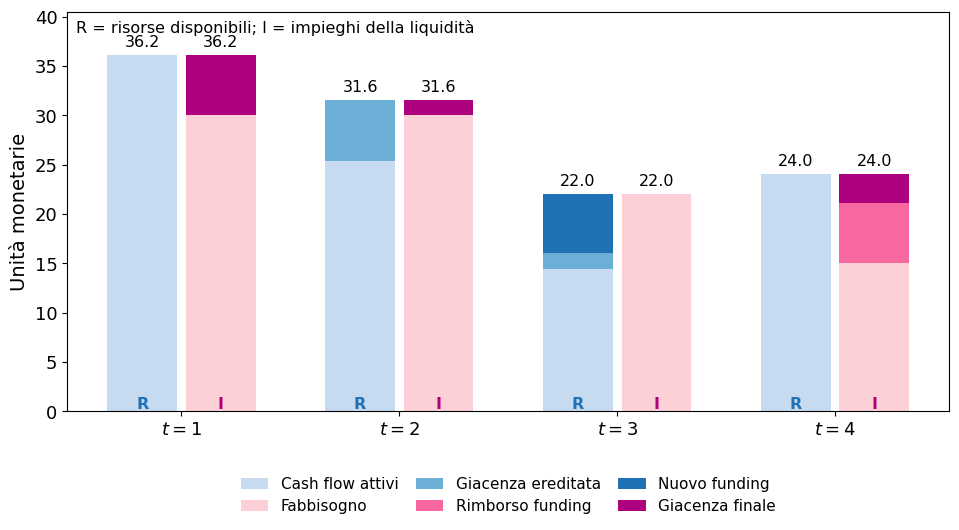

Generate this figure with matplotlib:
from pathlib import Path
import matplotlib.pyplot as plt
import numpy as np

OUTPUT_DIR = Path(r"E:\Didattica\MQF\graphics")
OUTPUT_DIR.mkdir(parents=True, exist_ok=True)

png_path = OUTPUT_DIR / "Cap12_ALM_profili_ottimi.png"
svg_path = OUTPUT_DIR / "Cap12_ALM_profili_ottimi.svg"

# ============================================================
# TIPOGRAFIA: tutti i controlli sono raccolti qui
# ============================================================

FONT_FAMILY = "DejaVu Sans"  # Carattere usato in tutta la figura.

# Moltiplicatori globali: 1.10 aumenta tutto del 10%; 0.90 riduce del 10%.
FONT_SCALE = 1.00
LINE_SPACING_SCALE = 1.00

# Dimensioni dei caratteri per categoria.
FONT_SIZES: dict[str, float] = {
    "axis_label": 14.0,
    "tick_label": 13.0,
    "total_label": 11.5,
    "group_label": 11.5,
    "annotation": 11.5,
    "legend": 11.0,
}

# Interlinea per categoria.
LINE_SPACINGS: dict[str, float] = {
    "axis_label": 1.00,
    "tick_label": 1.00,
    "total_label": 1.00,
    "group_label": 1.00,
    "annotation": 1.00,
    "legend": 1.00,
}

plt.rcParams["font.family"] = FONT_FAMILY


def font_size(category: str) -> float:
    """Restituisce il font della categoria, corretto con la scala globale."""
    return FONT_SIZES[category] * FONT_SCALE


def line_spacing(category: str) -> float:
    """Restituisce l'interlinea, corretta con la scala globale."""
    return LINE_SPACINGS[category] * LINE_SPACING_SCALE


# ============================================================
# COLORI DELLE RISORSE E DEGLI IMPIEGHI
# ============================================================

# Scala di azzurri, dal più chiaro al più scuro, per le risorse R.
RESOURCE_COLORS = ("#C6DBEF", "#6BAED6", "#2171B5")

# Scala di rosa, dal più chiaro al più scuro, per gli impieghi I.
USE_COLORS = ("#FDD0D7", "#F768A1", "#AE017E")


# ============================================================
# DIMENSIONI E POSIZIONI DEL GRAFICO
# ============================================================

FIGSIZE = (9.8, 5.4)  # Dimensioni della figura in pollici.
Y_AXIS_MAX = 40.5     # Limite superiore dell'asse verticale.

BAR_WIDTH = 0.32       # Larghezza di ciascuna barra.
PAIR_OFFSET = 0.18     # Distanza di R e I dal centro di ogni data.
TOTAL_LABEL_OFFSET = 0.55  # Distanza dei totali dalla sommità delle barre.
GROUP_LABEL_Y = 0.70       # Altezza delle lettere R e I dentro le barre.

ANNOTATION_X = 0.01  # Posizione orizzontale della nota R/I negli assi.
ANNOTATION_Y = 0.98  # Posizione verticale della nota R/I negli assi.

# Margini della figura espressi come frazioni di larghezza e altezza.
SUBPLOT_LEFT = 0.09
SUBPLOT_RIGHT = 0.99
SUBPLOT_TOP = 0.98
SUBPLOT_BOTTOM = 0.24


# ============================================================
# POSIZIONE E DIMENSIONI DELLA LEGENDA
# ============================================================

# La coppia (x, y) usa coordinate relative agli assi:
# (0, 0) è l'angolo in basso a sinistra; (1, 1) quello in alto a destra.
LEGEND_LOC = "upper center"          # Parte della legenda agganciata alla posizione (x, y).
LEGEND_BBOX = (0.50, -0.13)          # Posizione: x cresce verso destra, y verso l'alto.
LEGEND_NCOL = 3                       # Numero di colonne in cui disporre le voci.
LEGEND_FRAME = False                  # Mostra o nasconde il bordo della legenda.
LEGEND_HANDLELENGTH = 1.8             # Lunghezza dei simboli accanto alle voci.
LEGEND_COLUMNSPACING = 1.15           # Distanza orizzontale tra le colonne.
LEGEND_LABELSPACING = 0.45            # Distanza verticale tra le righe.
LEGEND_ORDER = (0, 3, 1, 4, 2, 5)    # Prima riga R azzurre, seconda riga I rosa.

# ============================================================
# DATI DELLA SOLUZIONE OTTIMA
# ============================================================

t = np.array([1, 2, 3, 4], dtype=float)

cash_flow_attivi = np.array([
    36.1518102942,
    25.3839367647,
    14.4240948529,
    24.0401580881,
])

giacenza_ereditata = np.array([
    0.0,
    6.1825693414,
    1.5759051430,
    0.0,
])

nuovo_funding = np.array([
    0.0,
    0.0,
    6.0,
    0.0,
])

fabbisogni = np.array([
    30.0,
    30.0,
    22.0,
    15.0,
])

rimborso_funding = np.array([
    0.0,
    0.0,
    0.0,
    6.15,
])

giacenza_finale = np.array([
    6.1518102942,
    1.5665061105,
    0.0,
    2.8901580881,
])

x_risorse = t - PAIR_OFFSET
x_impieghi = t + PAIR_OFFSET

# ============================================================
# COSTRUZIONE DEL GRAFICO
# ============================================================

fig, ax = plt.subplots(figsize=FIGSIZE)

ax.bar(
    x_risorse,
    cash_flow_attivi,
    width=BAR_WIDTH,
    color=RESOURCE_COLORS[0],
    label="Cash flow attivi",
)

ax.bar(
    x_risorse,
    giacenza_ereditata,
    width=BAR_WIDTH,
    bottom=cash_flow_attivi,
    color=RESOURCE_COLORS[1],
    label="Giacenza ereditata",
)

ax.bar(
    x_risorse,
    nuovo_funding,
    width=BAR_WIDTH,
    bottom=cash_flow_attivi + giacenza_ereditata,
    color=RESOURCE_COLORS[2],
    label="Nuovo funding",
)

ax.bar(
    x_impieghi,
    fabbisogni,
    width=BAR_WIDTH,
    color=USE_COLORS[0],
    label="Fabbisogno",
)

ax.bar(
    x_impieghi,
    rimborso_funding,
    width=BAR_WIDTH,
    bottom=fabbisogni,
    color=USE_COLORS[1],
    label="Rimborso funding",
)

ax.bar(
    x_impieghi,
    giacenza_finale,
    width=BAR_WIDTH,
    bottom=fabbisogni + rimborso_funding,
    color=USE_COLORS[2],
    label="Giacenza finale",
)

tot_risorse = cash_flow_attivi + giacenza_ereditata + nuovo_funding
tot_impieghi = fabbisogni + rimborso_funding + giacenza_finale

for xr, xi, tr, ti in zip(x_risorse, x_impieghi, tot_risorse, tot_impieghi):
    ax.text(
        xr,
        tr + TOTAL_LABEL_OFFSET,
        f"{tr:.1f}",
        ha="center",
        va="bottom",
        fontsize=font_size("total_label"),
        linespacing=line_spacing("total_label"),
    )
    ax.text(
        xi,
        ti + TOTAL_LABEL_OFFSET,
        f"{ti:.1f}",
        ha="center",
        va="bottom",
        fontsize=font_size("total_label"),
        linespacing=line_spacing("total_label"),
    )

for xr, xi in zip(x_risorse, x_impieghi):
    ax.text(
        xr,
        GROUP_LABEL_Y,
        "R",
        ha="center",
        va="center",
        fontsize=font_size("group_label"),
        linespacing=line_spacing("group_label"),
        fontweight="bold",
        color=RESOURCE_COLORS[2],
    )
    ax.text(
        xi,
        GROUP_LABEL_Y,
        "I",
        ha="center",
        va="center",
        fontsize=font_size("group_label"),
        linespacing=line_spacing("group_label"),
        fontweight="bold",
        color=USE_COLORS[2],
    )

ax.set_xticks(t)
ax.set_xticklabels([r"$t=1$", r"$t=2$", r"$t=3$", r"$t=4$"])
ax.set_ylabel(
    "Unità monetarie",
    fontsize=font_size("axis_label"),
    linespacing=line_spacing("axis_label"),
)
ax.tick_params(axis="both", labelsize=font_size("tick_label"))
ax.set_ylim(0, Y_AXIS_MAX)

legend_handles, legend_labels = ax.get_legend_handles_labels()
legend = ax.legend(
    [legend_handles[i] for i in LEGEND_ORDER],
    [legend_labels[i] for i in LEGEND_ORDER],
    loc=LEGEND_LOC,
    bbox_to_anchor=LEGEND_BBOX,
    ncol=LEGEND_NCOL,
    frameon=LEGEND_FRAME,
    fontsize=font_size("legend"),
    handlelength=LEGEND_HANDLELENGTH,
    columnspacing=LEGEND_COLUMNSPACING,
    labelspacing=LEGEND_LABELSPACING,
)
for legend_text in legend.get_texts():
    legend_text.set_linespacing(line_spacing("legend"))

ax.text(
    ANNOTATION_X,
    ANNOTATION_Y,
    "R = risorse disponibili; I = impieghi della liquidità",
    transform=ax.transAxes,
    ha="left",
    va="top",
    fontsize=font_size("annotation"),
    linespacing=line_spacing("annotation"),
)

fig.subplots_adjust(
    left=SUBPLOT_LEFT,
    right=SUBPLOT_RIGHT,
    top=SUBPLOT_TOP,
    bottom=SUBPLOT_BOTTOM,
)

fig.savefig(
    png_path,
    dpi=300,
    bbox_inches="tight",
    pad_inches=0.04,
)

fig.savefig(
    svg_path,
    bbox_inches="tight",
    pad_inches=0.04,
)

plt.close(fig)

print(f"Figura PNG salvata in: {png_path}")
print(f"Figura SVG salvata in: {svg_path}")
